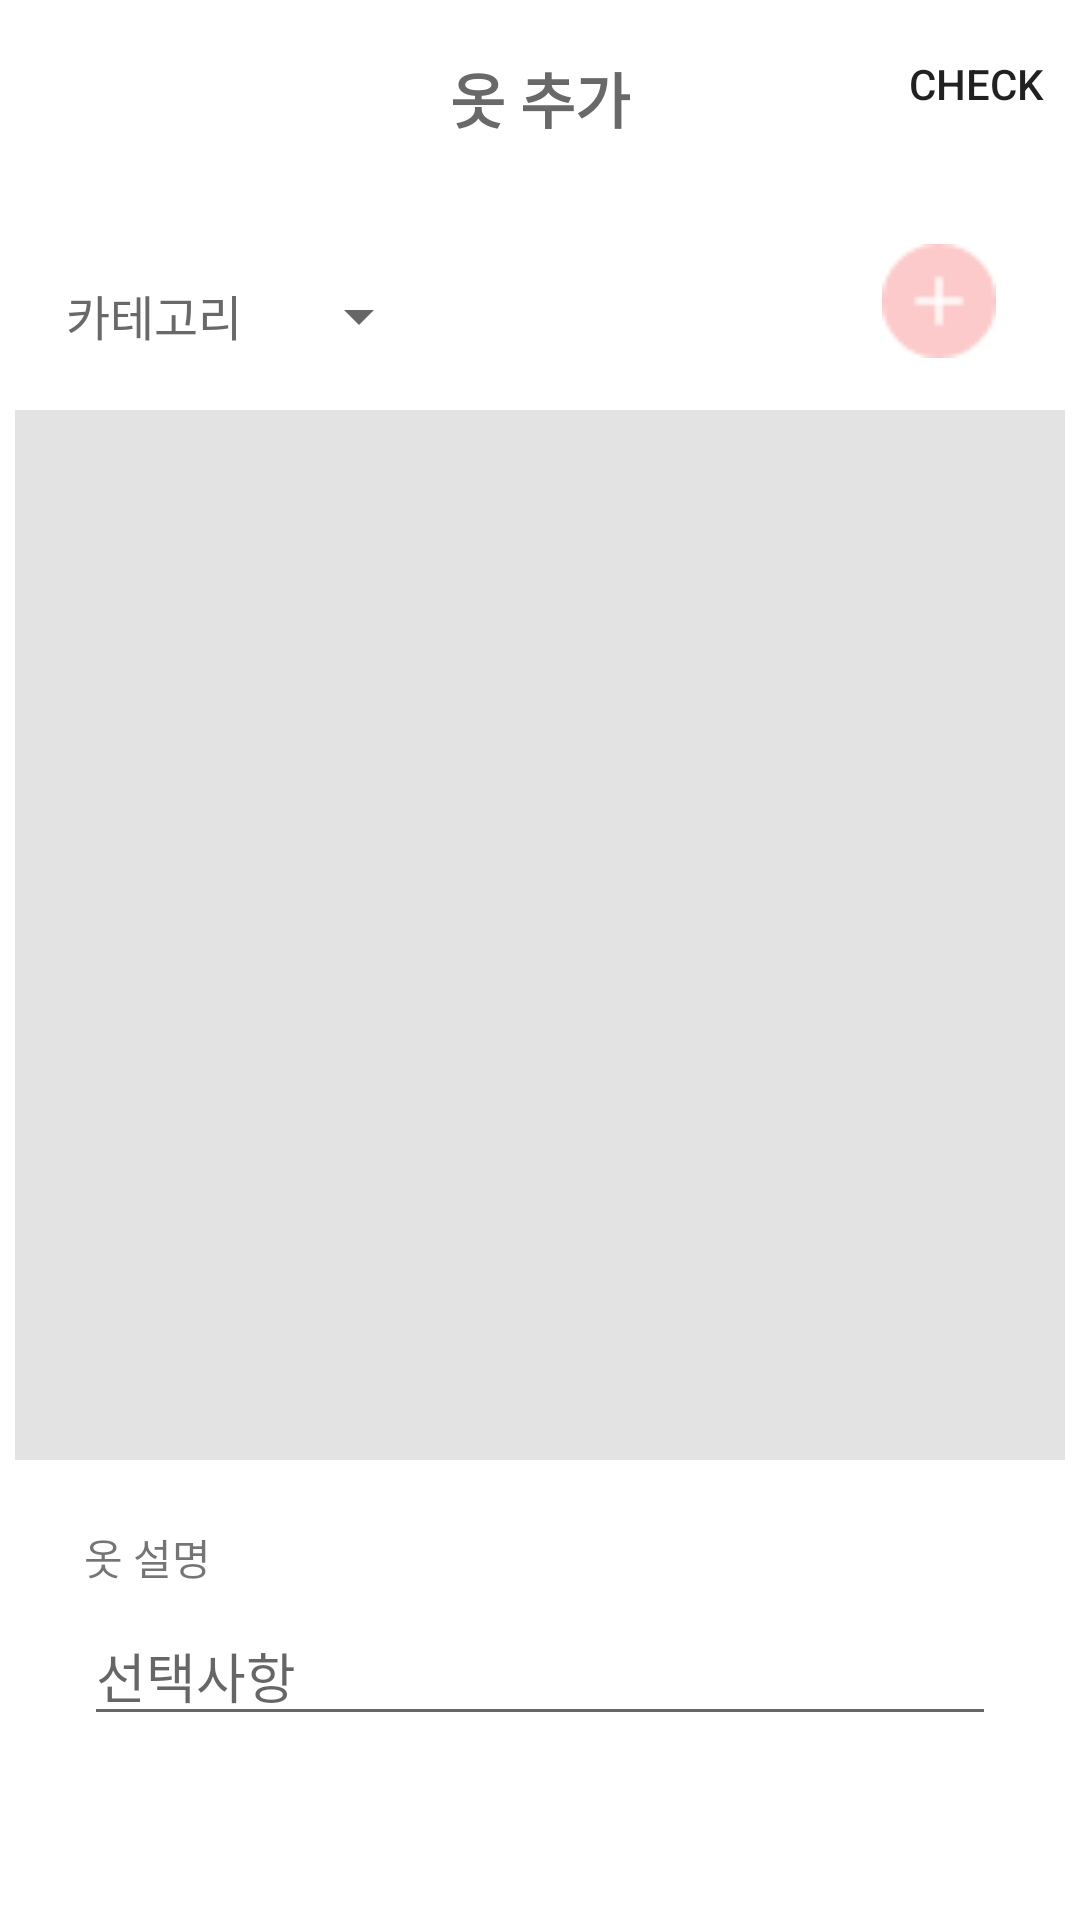

Layout XML and referenced resources for this Android screen:
<!-- AndroidManifest.xml: application theme Theme.example -->
<!-- res/layout/activity_add_closet.xml -->
<?xml version="1.0" encoding="utf-8"?>
<androidx.constraintlayout.widget.ConstraintLayout xmlns:android="http://schemas.android.com/apk/res/android"
    xmlns:app="http://schemas.android.com/apk/res-auto"
    xmlns:tools="http://schemas.android.com/tools"
    android:layout_width="match_parent"
    android:layout_height="match_parent"
    tools:context=".activity.AddClosetActivity">

    
    <androidx.appcompat.widget.Toolbar
        android:id="@+id/toolbar"
        android:layout_width="0dp"
        android:layout_height="wrap_content"
        android:theme="@style/Theme.example"
        app:layout_constraintEnd_toEndOf="parent"
        app:layout_constraintStart_toStartOf="parent"
        app:layout_constraintTop_toTopOf="parent"
        app:menu="@menu/add_closet_menu">

        
        <TextView
            android:layout_width="wrap_content"
            android:layout_height="wrap_content"
            android:layout_marginTop="18dp"
            android:layout_marginBottom="18dp"
            android:layout_gravity="center"
            android:text="옷 추가"
            android:textSize="20sp"
            android:textColor="#696969"
            android:textStyle="bold"/>

    </androidx.appcompat.widget.Toolbar>

    
    <TextView
        android:id="@+id/tv_category"
        android:layout_width="wrap_content"
        android:layout_height="wrap_content"
        android:text="카테고리"
        android:textSize="16sp"
        android:textColor="#696969"
        android:layout_marginTop="28dp"
        android:layout_marginLeft="22dp"
        app:layout_constraintTop_toBottomOf="@+id/toolbar"
        app:layout_constraintLeft_toLeftOf="parent"
        app:layout_constraintRight_toRightOf="parent"
        app:layout_constraintHorizontal_bias="0"/>

    
    <Spinner
        android:id="@+id/spinner_closet"
        android:layout_width="wrap_content"
        android:layout_height="wrap_content"
        android:layout_marginTop="28dp"
        android:layout_marginLeft="15dp"
        app:layout_constraintTop_toBottomOf="@+id/toolbar"
        app:layout_constraintLeft_toRightOf="@id/tv_category" />

    
    <androidx.appcompat.widget.AppCompatButton
        android:id="@+id/btn_select_image"
        android:layout_width="38dp"
        android:layout_height="38dp"
        android:layout_marginTop="16dp"
        android:layout_marginRight="28dp"
        app:layout_constraintTop_toBottomOf="@+id/toolbar"
        app:layout_constraintRight_toRightOf="parent"
        android:background="@drawable/add_closet_btn_select_image"/>

    
    <ImageView
        android:id="@+id/iv_closet"
        android:layout_width="350dp"
        android:layout_height="350dp"
        android:layout_marginTop="20dp"
        app:layout_constraintLeft_toLeftOf="parent"
        app:layout_constraintRight_toRightOf="parent"
        app:layout_constraintTop_toBottomOf="@+id/tv_category"
        android:src="#E3E3E3"/>

    
    <TextView
        android:id="@+id/tv_content"
        android:layout_width="wrap_content"
        android:layout_height="wrap_content"
        android:text="옷 설명"
        android:textSize="14sp"
        android:layout_marginTop="22dp"
        android:layout_marginLeft="28dp"
        app:layout_constraintTop_toBottomOf="@+id/iv_closet"
        app:layout_constraintLeft_toLeftOf="parent"
        app:layout_constraintRight_toRightOf="parent"
        app:layout_constraintHorizontal_bias="0"/>

    
    <EditText
        android:id="@+id/et_content"
        android:layout_width="match_parent"
        android:layout_height="wrap_content"
        android:layout_marginTop="6dp"
        android:layout_marginStart="28dp"
        android:layout_marginEnd="28dp"
        android:hint="선택사항"
        app:layout_constraintTop_toBottomOf="@id/tv_content"
        app:layout_constraintStart_toStartOf="parent"
        app:layout_constraintEnd_toEndOf="parent" />


</androidx.constraintlayout.widget.ConstraintLayout>
<!-- resources referenced by this layout -->
<resources>
  <!-- drawable add_closet_btn_select_image: png bitmap (drawable, 691 bytes) -->
  <style name="Theme.example" parent="Theme.MaterialComponents.DayNight.DarkActionBar">
          
          <item name="colorPrimary">@color/purple_500</item>
          <item name="colorPrimaryVariant">#E0E0E0</item>
          <item name="colorOnPrimary">@color/white</item>
          
          <item name="colorSecondary">@color/teal_200</item>
          <item name="colorSecondaryVariant">@color/teal_700</item>
          <item name="colorOnSecondary">@color/black</item>
          
          <item name="android:statusBarColor" tools:targetApi="l">?attr/colorPrimaryVariant</item>
  
          
          <item name="windowActionBar">false</item>
          <item name="windowNoTitle">true</item>
      </style>
  <color name="purple_500">#FF6200EE</color>
  <color name="white">#FFFFFFFF</color>
  <color name="teal_200">#FF03DAC5</color>
  <color name="teal_700">#FF018786</color>
  <color name="black">#FF000000</color>
</resources>
